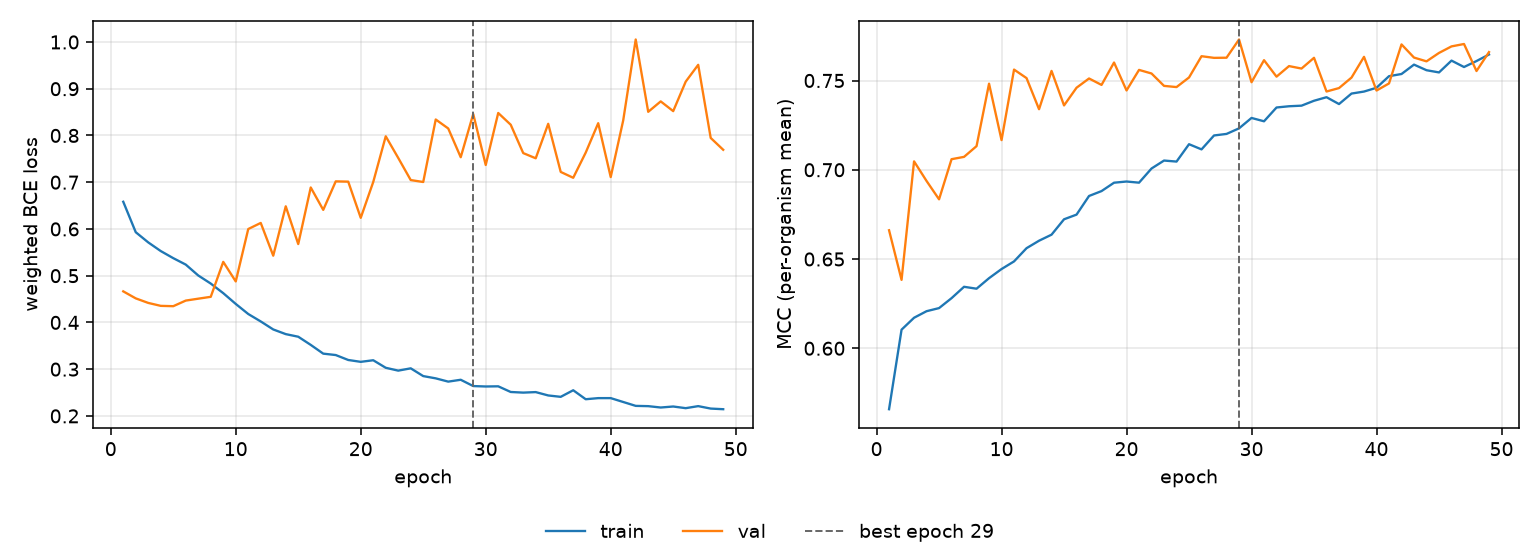

Data behind this chart, as committed beside it:
epoch, tr_loss, vl_loss, tr_mcc, vl_mcc, is_best
1, 0.6582, 0.4665, 0.5659, 0.6661, False
2, 0.593, 0.4514, 0.6104, 0.6383, False
3, 0.5712, 0.4417, 0.6171, 0.7047, False
4, 0.5527, 0.4354, 0.6208, 0.6937, False
5, 0.5375, 0.4347, 0.6225, 0.6834, False
6, 0.5237, 0.4467, 0.6281, 0.7059, False
7, 0.5004, 0.4508, 0.6344, 0.7072, False
8, 0.4831, 0.4548, 0.6334, 0.7132, False
9, 0.4626, 0.5296, 0.6393, 0.7482, False
10, 0.4396, 0.4877, 0.6444, 0.7166, False
11, 0.418, 0.5998, 0.6487, 0.7561, False
12, 0.4021, 0.6129, 0.6561, 0.7513, False
13, 0.385, 0.5428, 0.6603, 0.7339, False
14, 0.375, 0.6484, 0.6636, 0.7554, False
15, 0.3694, 0.5676, 0.6723, 0.736, False
16, 0.3519, 0.6887, 0.6749, 0.746, False
17, 0.3332, 0.6408, 0.6853, 0.7511, False
18, 0.3302, 0.7018, 0.6881, 0.7475, False
19, 0.3196, 0.7012, 0.6927, 0.7601, False
20, 0.3157, 0.6237, 0.6934, 0.7444, False
21, 0.3191, 0.7004, 0.6928, 0.7559, False
22, 0.303, 0.7982, 0.7007, 0.7539, False
23, 0.2969, 0.7519, 0.7052, 0.747, False
24, 0.3018, 0.7046, 0.7046, 0.7463, False
25, 0.2852, 0.7004, 0.7143, 0.7517, False
26, 0.2803, 0.8342, 0.7114, 0.7636, False
27, 0.2733, 0.815, 0.7192, 0.7627, False
28, 0.2773, 0.7535, 0.7201, 0.7628, False
29, 0.2639, 0.8459, 0.7232, 0.773, True
30, 0.263, 0.7369, 0.729, 0.749, False
31, 0.2633, 0.8481, 0.7272, 0.7614, False
32, 0.2512, 0.823, 0.7349, 0.7522, False
33, 0.2498, 0.7623, 0.7356, 0.7581, False
34, 0.251, 0.7512, 0.7359, 0.7567, False
35, 0.2438, 0.825, 0.7387, 0.7627, False
36, 0.2408, 0.722, 0.7406, 0.7438, False
37, 0.2549, 0.7095, 0.7368, 0.7458, False
38, 0.2357, 0.7634, 0.7427, 0.7516, False
39, 0.238, 0.8263, 0.7438, 0.7633, False
40, 0.2381, 0.711, 0.7459, 0.7444, False
41, 0.2298, 0.8323, 0.7524, 0.7484, False
42, 0.2215, 1.005, 0.7536, 0.7702, False
43, 0.2209, 0.8506, 0.7589, 0.7629, False
44, 0.218, 0.8729, 0.7558, 0.7607, False
45, 0.2201, 0.8521, 0.7545, 0.7655, False
46, 0.2166, 0.9151, 0.7612, 0.7691, False
47, 0.2209, 0.9512, 0.7576, 0.7705, False
48, 0.2157, 0.7947, 0.7609, 0.7553, False
49, 0.2143, 0.7694, 0.7646, 0.7659, False
